Run: headless pygame with SDL's dummy video driver; simulated clock (each Clock.tick advances the game by its frame time, no real sleeping); random seed 0; keys injected as events and as key.get_pressed() state; mouse plan: one left click at the window centre at the start of phase 2, then a move to the lower-right quarter at the start of phase 3.
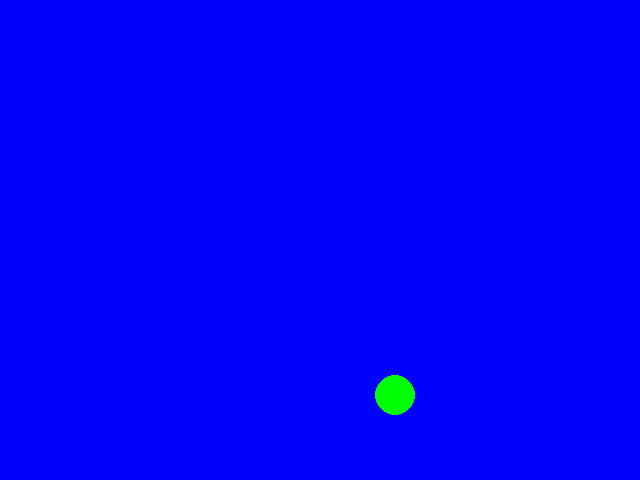
Frame 1 of 4 · flips 1–60 · no input
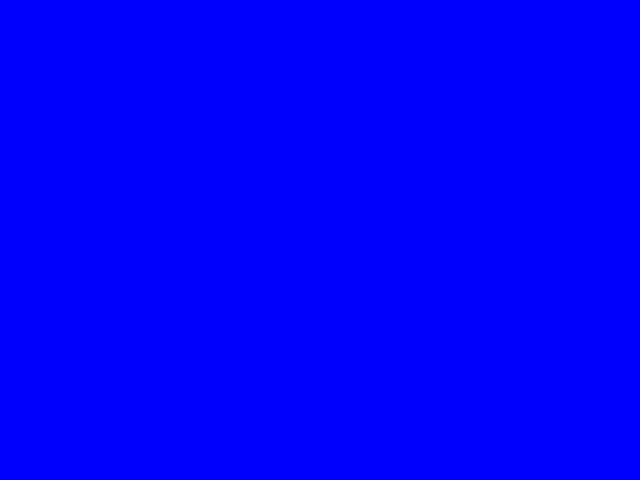
Frame 2 of 4 · flips 61–180 · clicked the window centre · tapped SPACE, RETURN · held RIGHT (→), D
Frame 3 of 4 · flips 181–300 · moved the mouse to the lower-right quarter · held DOWN (↓), S · screen unchanged from frame 2, image omitted
Frame 4 of 4 · flips 301–420 · held LEFT (←), A, UP (↑), W · screen unchanged from frame 3, image omitted

The pygame program that drew these frames:

import sys, os, random, math
import pygame
from pygame.locals import *


class Model(object):
	'''The model class will contain functions of interactions between the different classes,
	how the different Creatures and Schools interact with wach other and respond to outside 
	stimuli.'''
	def __init__(self, screen_size):
		color = pygame.Color('green')
		self.creature1 = Creature(100, 100, 5, 5, color)
		self.creature2 = Creature(500, 100, 5, 5, color)
		#self.mouse_pos = Controller.mouse_pos

	def forces(self, creature1, creature2):
		pass
		dx, dy = creature1.x - creature2.x, creature1.y - creature2.y
		distance = math.sqrt(dx**2 + dy**2)
		force = creature1.mass*creature2.mass/(distance**2)
		# force_x = 
		# force_y = 

	def update(self):
		self.creature1.update()
		self.creature2.update()

class School(object):
	def __init__(self, x, y, vx, vy, r):
		'''A school is made up of many creatures. Each of the creatures both attract and 
		repel the other creatures in their school.'''
		self.x, self.y, self.r = x, y, r
		self.vx, self.vy = vx, vy
		self.boundary = 2 * math.pi * r**2  #current boundary of the school is a circle. I don't think this should be a very strict boundary
		creature_positions = []
		self.creature_list = []


	def update(self):
		pass


class Creature(object):
	def __init__(self, x, y, vx, vy, color, mass = 20, r = 20):
		'''Creatures are currently represented by dots. Each creature belongs to a school. 
		A creature can attract and repel other creatures of a school. There are different 
		radii and magnitudes for attraction, repulsion, and orientation.'''
		self.x, self.y, self.mass, self.r = x, y, mass, r
		self.vx, self.vy = vx, vy
		self.color = color

		self.attraction_r = self.r + 10  #numbers for these are not final and will most likely be changed
		self.orientation_r = self.r + 8
		self.repulsion_r = self.r + 6
		self.attraction_weight = 1.5   #weights will be used in calculating angular direction
		self.repulsion_weight = 0.7
		#self.rect = pygame.Rect(x-r/math.sqrt(2), y-r/math.sqrt(2), 2*r/math.sqrt(2), 2*r/math.sqrt(2))

	def accelerate(self, force, force_angle):
		self.vx += force*math.cos(force_angle)
		self.vy += force*math.sin(force_angle)

	def update(self):
		self.move()
		#self.rect.centerx, self.rect.centery = self.x, self.y

	def move(self):
		self.x += self.vx
		self.y += self.vy

	def __str__(self):
		return 'creature position {},{}'.format(self.x, self.y)


class View(object):
	'''The View class is the visual representation of the model.'''
	def __init__(self, screen_size, model):
		self.screen = pygame.display.set_mode(screen_size)
		self.screen.fill(pygame.Color('blue')) 
		pygame.draw.circle(self.screen, model.creature1.color, (model.creature1.x, model.creature1.y), model.creature1.r)
		pygame.draw.circle(self.screen, model.creature2.color, (model.creature2.x, model.creature2.y), model.creature2.r)

		pygame.display.update()

	def update(self, model):
		self.screen.fill(pygame.Color('blue'))
		pygame.draw.circle(self.screen, model.creature1.color, (model.creature1.x, model.creature1.y), model.creature1.r)
		pygame.draw.circle(self.screen, model.creature2.color, (model.creature2.x, model.creature2.y), model.creature2.r)
		pygame.display.update()


class Controller(object):
	'''The Controller class is a stand-in for the Audio/Video classes.''' 
	def __init__(self):
		mouse_pos = pygame.mouse.get_pos()

	def update(self, events, model):
		mouse_pos = pygame.mouse.get_pos()
		mouse_posx = mouse_pos[0]
		mouse_posy = mouse_pos[1]

class Audio(object):
	'''Audio will first be implemented with pressing keys. 
	It will then be changed to make the model update due to the sound input.
	'''
	def __init__(self):
		pass

class Video(object):
	def __init__(self):
		pass


def main():
	pygame.init()
	clock = pygame.time.Clock()
	screen_size = (640, 480) #pygame.display.list_modes()[0]
	model = Model(screen_size)
	controller = Controller()
	view = View(screen_size, model)
	running = True
	i = 0
	while running:
		model.update()
		view.update(model)
		clock.tick(60)
		for event in pygame.event.get():
			if event.type == QUIT:
				pygame.quit()
				sys.exit()

		i += 1

if __name__ == '__main__': main()


"""
Things to work on:
+We need to add in:
	+multiple creatures
	+forces between the creatures
	+make school classes/interactions
+Make the fish more complex:
	+make them into multiple circles (from large circle for head to increasingly smaller tail circles)
	+find a way to make the circles move together/look fishy-like in movement 
	+find nice-looking fish colors/transparencies
	+make shapes more complicated instead of circles 
+It would be cool to have a background that looks like shimmery water.
+Integrate across collected data and visual representation
	+Develop the Audio/Video classes for the inputted data
	+Make creatures respond to these inputs
	+Input more types of data for creatures to respond to

"""
